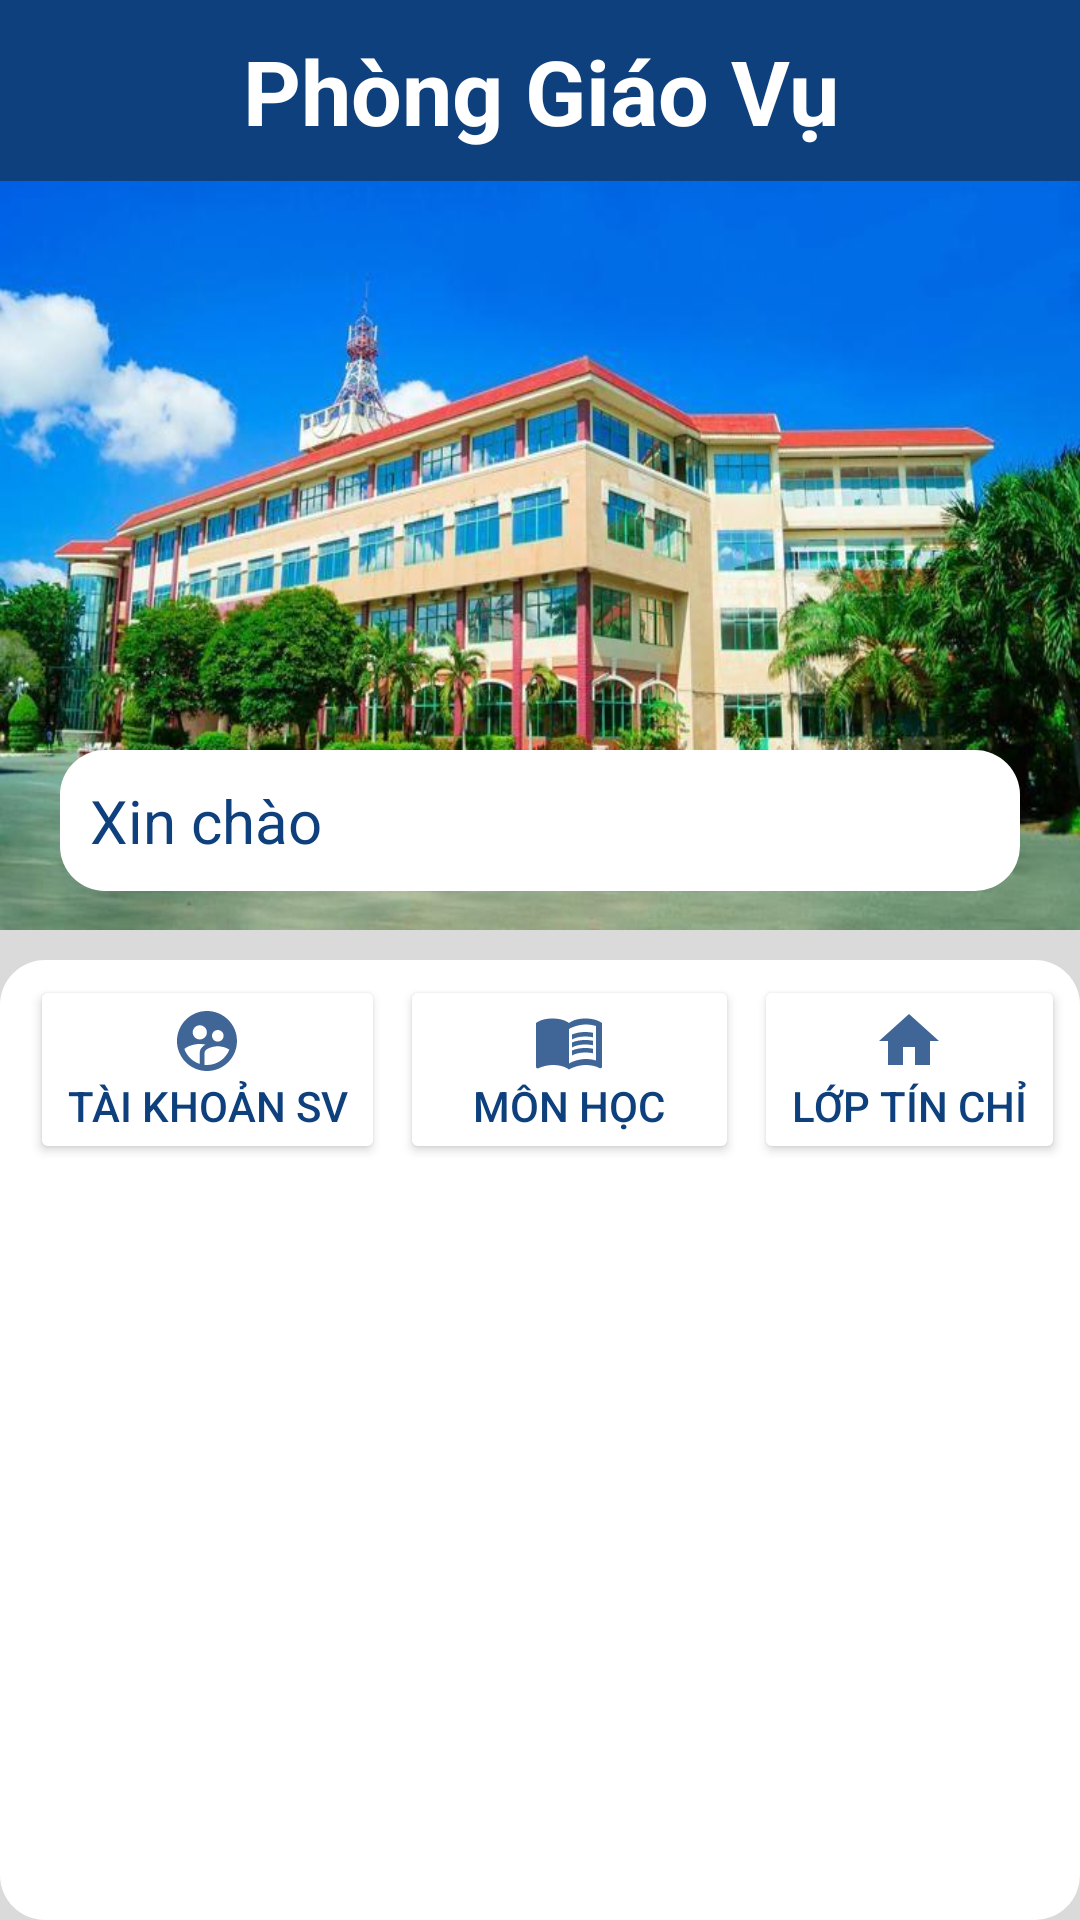

The Android layout XML behind this screen, and the referenced resources:
<!-- AndroidManifest.xml: application theme Theme.UDDD -->
<!-- res/layout/trangchu_pgv.xml -->
<?xml version="1.0" encoding="utf-8"?>
<RelativeLayout xmlns:android="http://schemas.android.com/apk/res/android"
    android:orientation="vertical"
    android:layout_width="match_parent"
    android:layout_height="match_parent"
    android:background="@color/background">
    <RelativeLayout
        android:layout_width="match_parent"
        android:layout_height="wrap_content">
        <TextView
            android:layout_width="match_parent"
            android:layout_height="wrap_content"
            android:text="Phòng Giáo Vụ"
            android:textColor="@color/white"
            android:textStyle="bold"
            android:gravity="center"
            android:textSize="30dp"
            android:padding="10dp"
            android:background="@color/main"/>
    </RelativeLayout>
    <AbsoluteLayout xmlns:android="http://schemas.android.com/apk/res/android"
        xmlns:tools="http://schemas.android.com/tools"
        android:layout_width="match_parent"
        android:layout_height="310dp"
        tools:ignore="Deprecated"
        android:translationZ="-1dp">
        <ImageView
            android:layout_width="match_parent"
            android:layout_height="wrap_content"
            android:src="@drawable/ptithcm"
            android:scaleType="fitXY"
            android:layout_gravity="center_horizontal" />
    </AbsoluteLayout>
    <TextView
        android:layout_width="match_parent"
        android:layout_height="wrap_content"
        android:text="Xin chào"
        android:textColor="@color/main"
        android:gravity="start"
        android:textSize="20dp"
        android:padding="10dp"
        android:background="@drawable/borderradius"
        android:layout_marginTop="250dp"
        android:layout_marginLeft="20dp"
        android:layout_marginRight="20dp"/>
    <TableLayout
        android:layout_width="match_parent"
        android:layout_height="match_parent"
        android:layout_marginTop="320dp"
        android:background="@drawable/borderradius">
        <TableRow
            android:layout_width="match_parent"
            android:layout_height="wrap_content"
            android:layout_gravity="center_vertical"
            android:padding="5dp">
            <Button
                android:layout_width="wrap_content"
                android:layout_height="wrap_content"
                android:layout_weight="1"
                android:layout_marginLeft="5dp"
                android:padding="10dp"
                android:text="Tài khoản sv"
                android:textColor="@color/main"
                android:drawableTop="@drawable/ic_sinhvien"
                android:backgroundTint="@color/white"/>
            <Button
                android:id="@+id/btnMonhoc"
                android:layout_width="wrap_content"
                android:layout_height="wrap_content"
                android:layout_weight="5"
                android:layout_marginLeft="5dp"
                android:padding="10dp"
                android:text="môn học"
                android:textColor="@color/main"
                android:drawableTop="@drawable/ic_monhoc"
                android:backgroundTint="@color/white"/>
            <Button
                android:layout_width="wrap_content"
                android:layout_height="wrap_content"
                android:layout_weight="1"
                android:layout_marginLeft="5dp"
                android:padding="10dp"
                android:text="Lớp tín chỉ"
                android:textColor="@color/main"
                android:drawableTop="@drawable/ic_loptinchi"
                android:backgroundTint="@color/white"/>
        </TableRow>
    </TableLayout>
</RelativeLayout>
<!-- resources referenced by this layout -->
<resources>
  <color name="background">#DADADA</color>
  <color name="main">#0E407D</color>
  <color name="white">#FFFFFFFF</color>
  <!-- drawable borderradius (drawable) -->
  <?xml version="1.0" encoding="utf-8"?>
  <shape xmlns:android="http://schemas.android.com/apk/res/android">
  
      <solid android:color="#FFFFFF" />
      <corners
          android:bottomRightRadius="15dp"
          android:bottomLeftRadius="15dp"
          android:topLeftRadius="15dp"
          android:topRightRadius="15dp" />
  </shape>
  <!-- drawable ic_loptinchi (drawable-anydpi) -->
  <vector xmlns:android="http://schemas.android.com/apk/res/android"
      android:width="24dp"
      android:height="24dp"
      android:viewportWidth="24"
      android:viewportHeight="24"
      android:tint="#0E407D"
      android:alpha="0.8">
    <path
        android:fillColor="@android:color/white"
        android:pathData="M10,20v-6h4v6h5v-8h3L12,3 2,12h3v8z"/>
  </vector>
  <!-- drawable ic_sinhvien (drawable-anydpi) -->
  <vector xmlns:android="http://schemas.android.com/apk/res/android"
      android:width="24dp"
      android:height="24dp"
      android:viewportWidth="24"
      android:viewportHeight="24"
      android:tint="#0E407D"
      android:alpha="0.8">
    <path
        android:fillColor="@android:color/white"
        android:pathData="M11.99,2c-5.52,0 -10,4.48 -10,10s4.48,10 10,10 10,-4.48 10,-10 -4.48,-10 -10,-10zM15.6,8.34c1.07,0 1.93,0.86 1.93,1.93 0,1.07 -0.86,1.93 -1.93,1.93 -1.07,0 -1.93,-0.86 -1.93,-1.93 -0.01,-1.07 0.86,-1.93 1.93,-1.93zM9.6,6.76c1.3,0 2.36,1.06 2.36,2.36 0,1.3 -1.06,2.36 -2.36,2.36s-2.36,-1.06 -2.36,-2.36c0,-1.31 1.05,-2.36 2.36,-2.36zM9.6,15.89v3.75c-2.4,-0.75 -4.3,-2.6 -5.14,-4.96 1.05,-1.12 3.67,-1.69 5.14,-1.69 0.53,0 1.2,0.08 1.9,0.22 -1.64,0.87 -1.9,2.02 -1.9,2.68zM11.99,20c-0.27,0 -0.53,-0.01 -0.79,-0.04v-4.07c0,-1.42 2.94,-2.13 4.4,-2.13 1.07,0 2.92,0.39 3.84,1.15 -1.17,2.97 -4.06,5.09 -7.45,5.09z"/>
  </vector>
  <style name="Theme.UDDD" parent="Theme.AppCompat.Light.NoActionBar">
          
          <item name="colorPrimary">@color/purple_500</item>
          <item name="colorPrimaryVariant">@color/purple_700</item>
          <item name="colorOnPrimary">@color/white</item>
          
          <item name="colorSecondary">@color/teal_200</item>
          <item name="colorSecondaryVariant">@color/teal_700</item>
          <item name="colorOnSecondary">@color/black</item>
          
          <item name="android:statusBarColor">?attr/colorPrimaryVariant</item>
          
      </style>
  <color name="purple_500">#FF6200EE</color>
  <color name="purple_700">#FF3700B3</color>
  <color name="teal_200">#FF03DAC5</color>
  <color name="teal_700">#FF018786</color>
  <color name="black">#FF000000</color>
</resources>
